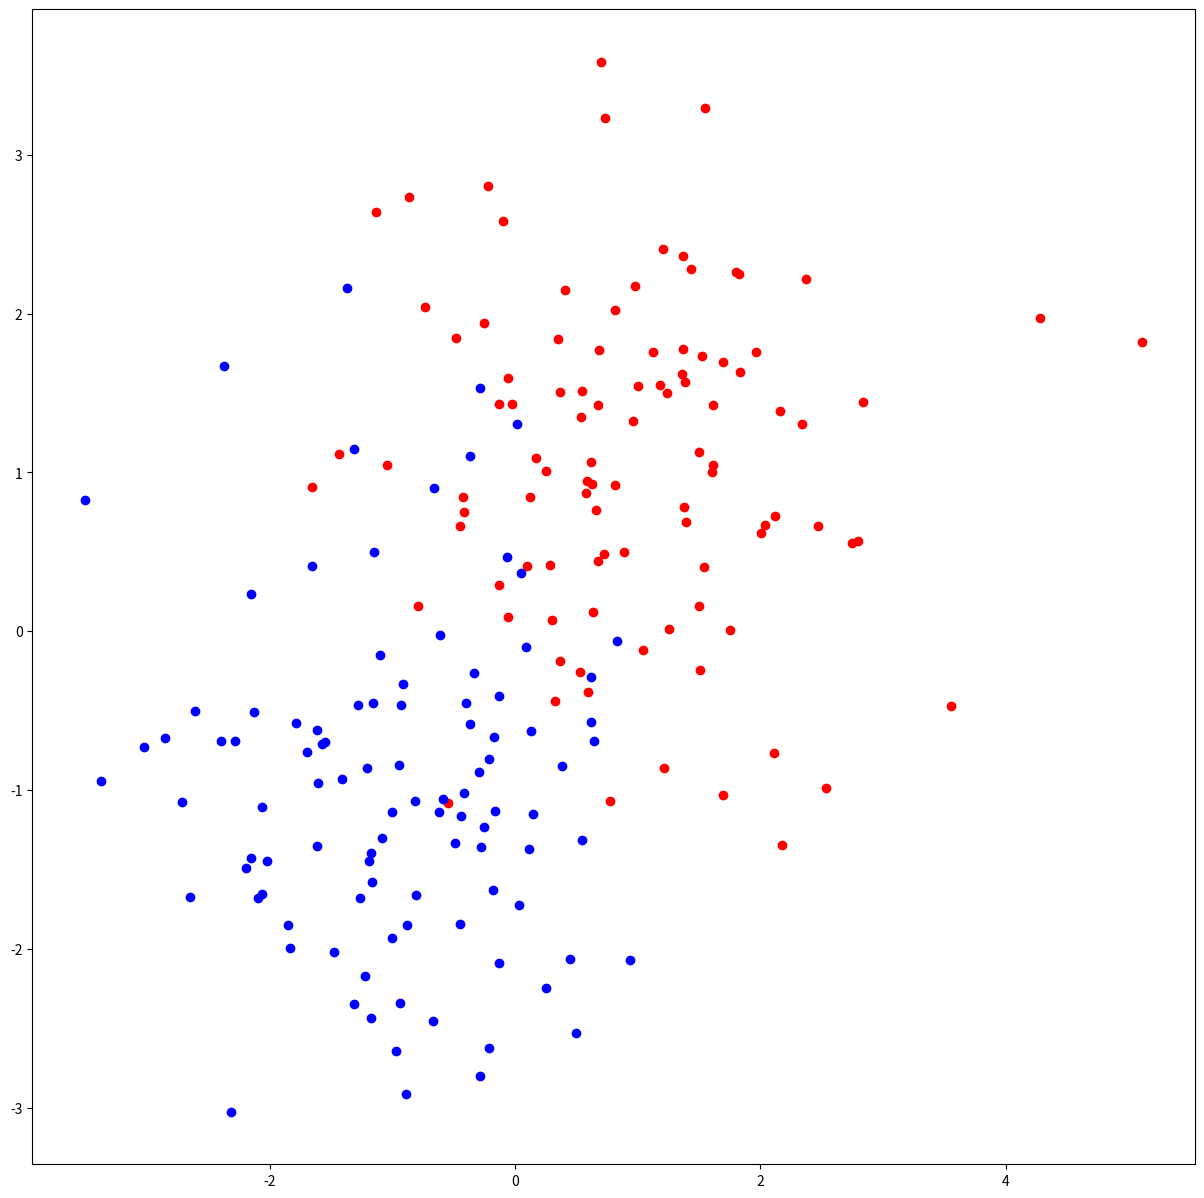

The script that saved this image:
import numpy as np
import matplotlib.pyplot as plt
np.random.seed(2)


def createDataSet():
    '''
    Generate a 2 dimensional two class dataset
    '''
    pos_data = np.ones((100, 2)) + np.random.randn(100, 2)
    pos_label = np.ones((100, 1))
    neg_data = -np.ones((100, 2)) + np.random.randn(100, 2)
    neg_label = np.zeros((100,1))
    
    positive = np.hstack((pos_data, pos_label))
    negative = np.hstack((neg_data, neg_label))
    dataset = np.vstack((positive, negative))
    
    return dataset


def showDataSet(dataset):
    '''
    Show all datapoints with scatter plot
    '''
    positive = dataset[dataset[:,2] == 1, :2]
    negative = dataset[dataset[:,2] == 0, :2]
    print('The dataset:\n')
    
    plt.figure(figsize = (15,15))
    
    plt.scatter(positive[:,0], positive[:,1], c = 'r')
    plt.scatter(negative[:,0], negative[:,1], c = 'b')
    
    plt.show()
    
    
def EuclideanDistance(point1, point2):
    '''
    Compute the Euclidean distance between two points
    
    Input: two points
    Output: the distance
    '''
    return np.linalg.norm((point1 - point2), 2)
    
    
def knnClassifier(dataset, point, k=9):
    '''
    Classify the data point
    
    Input:
        dataset: the dataset for computing distance
        point: a list, e.g. [1,2]
        k: how many neighbors
    Output:
        clazz: prediction of the point
    '''
    distances = []
    
    point = np.array(point)
    
    for p in dataset:
        distances.append([EuclideanDistance(point, p[:2]), p[2]]) # distance, class
        
    distances = sorted(distances, key = lambda x: x[0])
    pos_num = 0
    neg_num = 0
    for i in range(k):
        if distances[i][1] == 1:
            pos_num += 1
        else:
            neg_num += 1
            
    if pos_num >= neg_num:
        print('This point is positive')
        return 1
    else:
        print('This point is negative')
        return 0
    
    
if __name__ == '__main__':
    dataset = createDataSet()
    
    pred = []
    for datum in dataset[:, :2]:
        pred.append(knnClassifier(dataset, datum))
    pred = np.array(pred).reshape((len(dataset), 1))
    
    acc = (dataset[:, 2].reshape(((len(dataset), 1))) == pred).sum() / len(dataset)
    
    showDataSet(dataset)
    print('Accuracy is: {}%'.format(100 * acc))

































